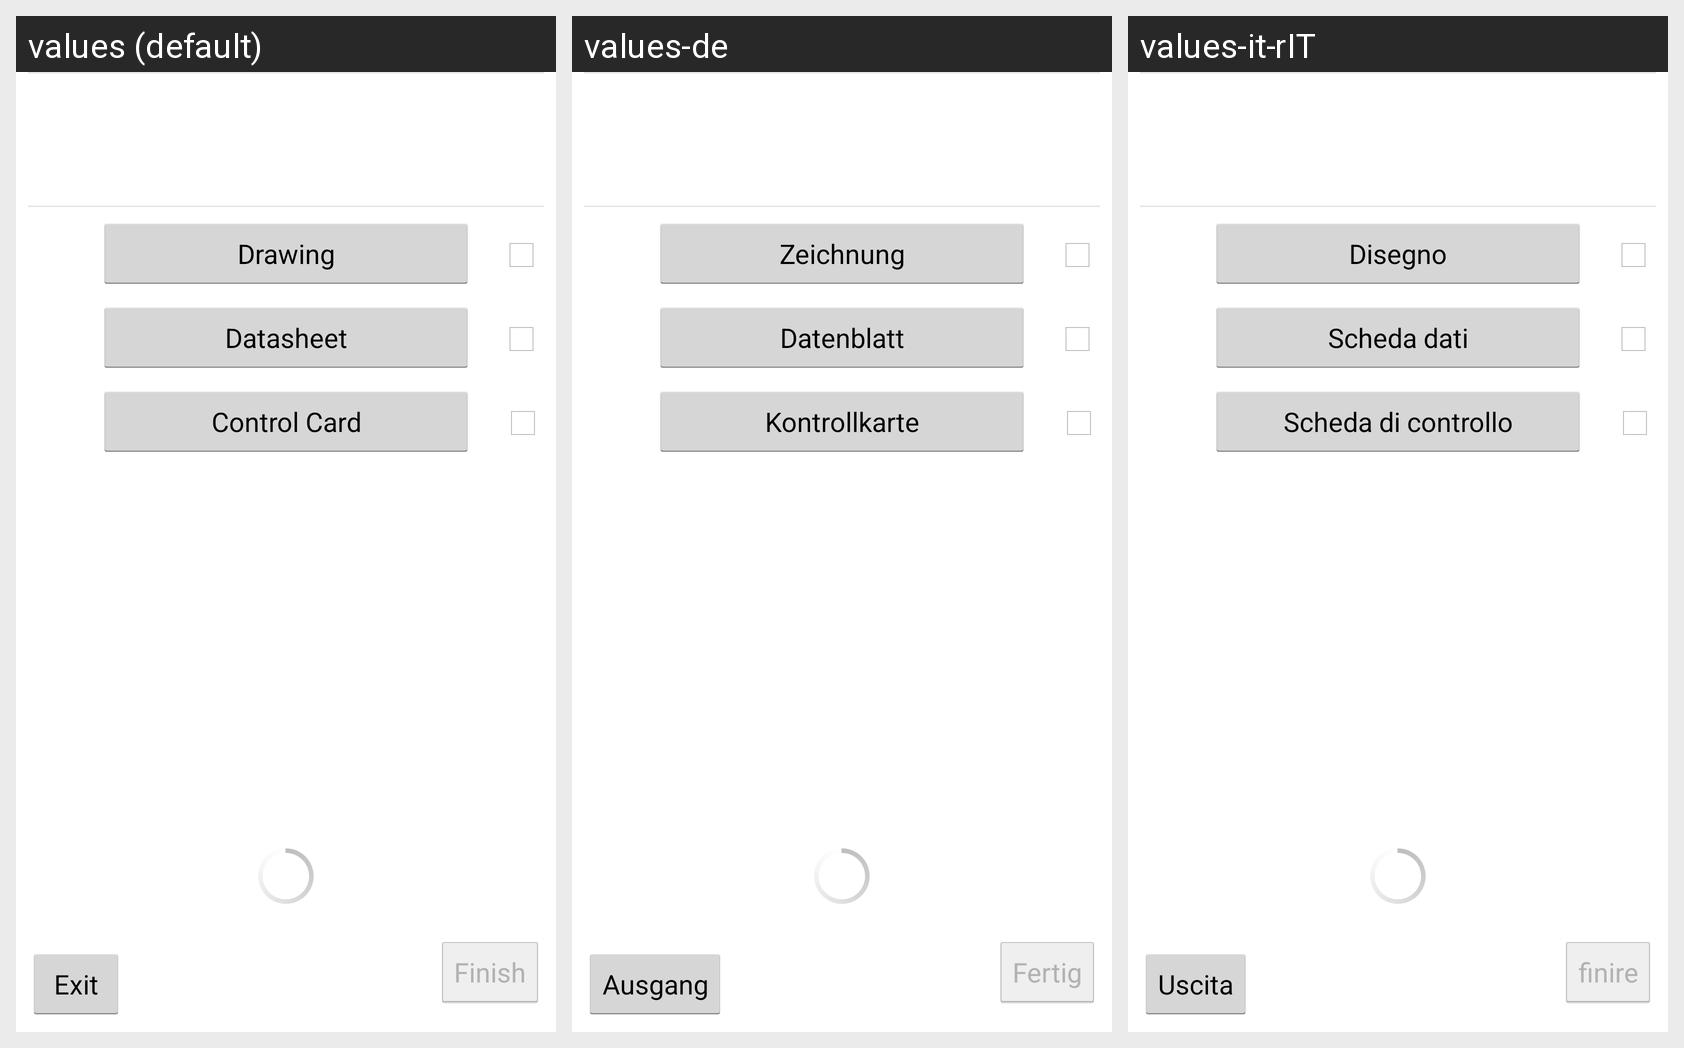

This grid shows one Android layout under several languages. Give, for every string resource on the screen, its name, the default text and each shown locale's text.
Android screen res/layout/activity_project_main.xml rendered under 3 locales, left to right: values (default), values-de, values-it-rIT. Device: Nexus 5 (rendered at 1080×1920; each locale shown at half size, 540×960, under a caption strip naming it); theme AppTheme.
Strings drawn on this screen, with the default value and each locale's value (text and hints the layout hard-codes, and strings that could not be matched under every locale, appear in the picture but are not listed):

drawingCheckButton
  values: Drawing
  values-de: Zeichnung
  values-it-rIT: Disegno

datasheetCheckButton
  values: Datasheet
  values-de: Datenblatt
  values-it-rIT: Scheda dati

controlCardReportButton
  values: Control Card
  values-de: Kontrollkarte
  values-it-rIT: Scheda di controllo

projectFinishButton
  values: Finish
  values-de: Fertig
  values-it-rIT: finire

exitButton
  values: Exit
  values-de: Ausgang
  values-it-rIT: Uscita
